Run: headless pygame with SDL's dummy video driver; simulated clock (each Clock.tick advances the game by its frame time, no real sleeping); random seed 0; keys injected as events and as key.get_pressed() state; no mouse input.
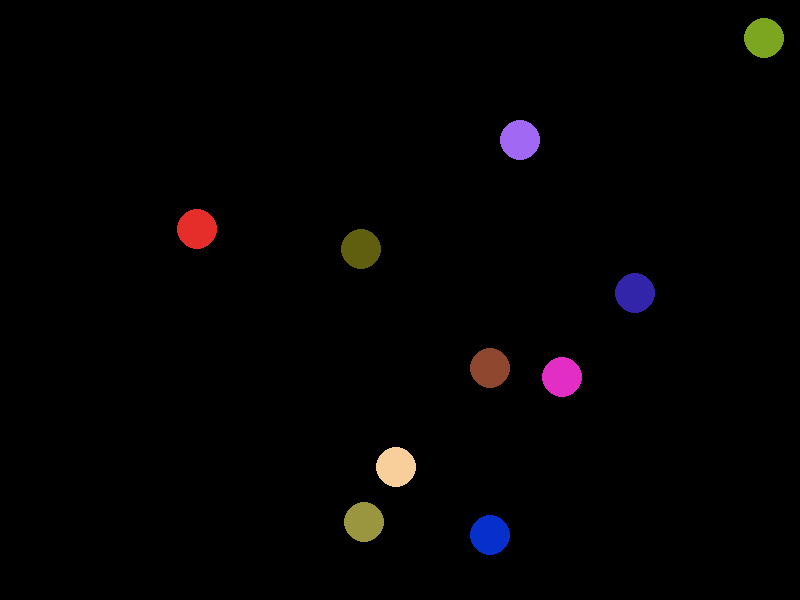
Frame 1 of 4 · flips 1–60 · no input
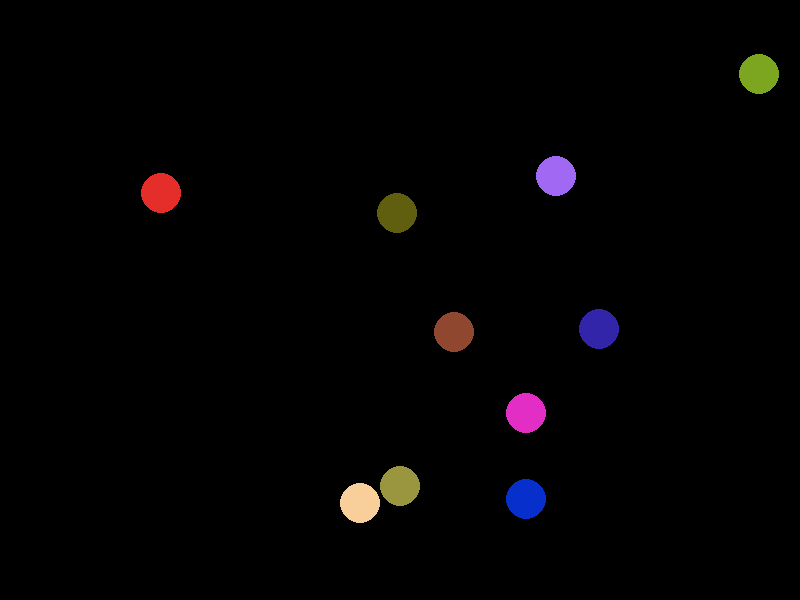
Frame 2 of 4 · flips 61–180 · tapped SPACE, RETURN · held RIGHT (→), D
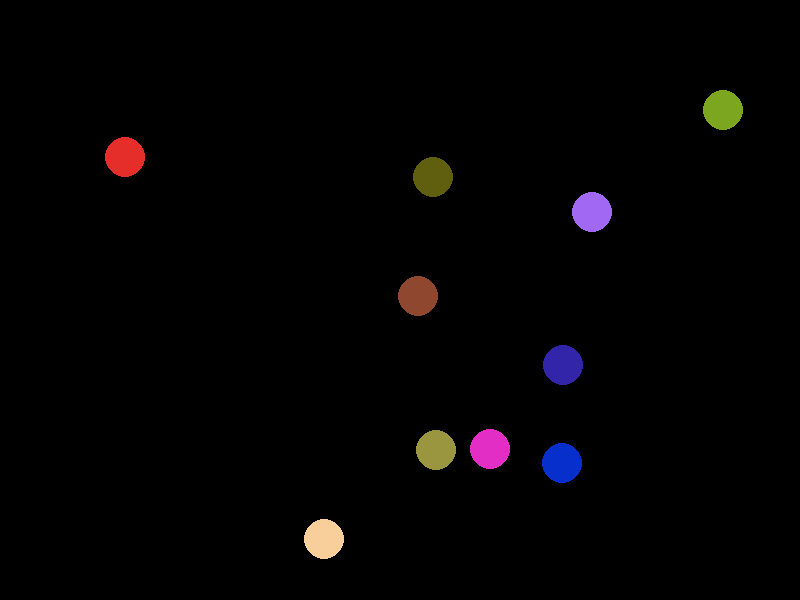
Frame 3 of 4 · flips 181–300 · held DOWN (↓), S
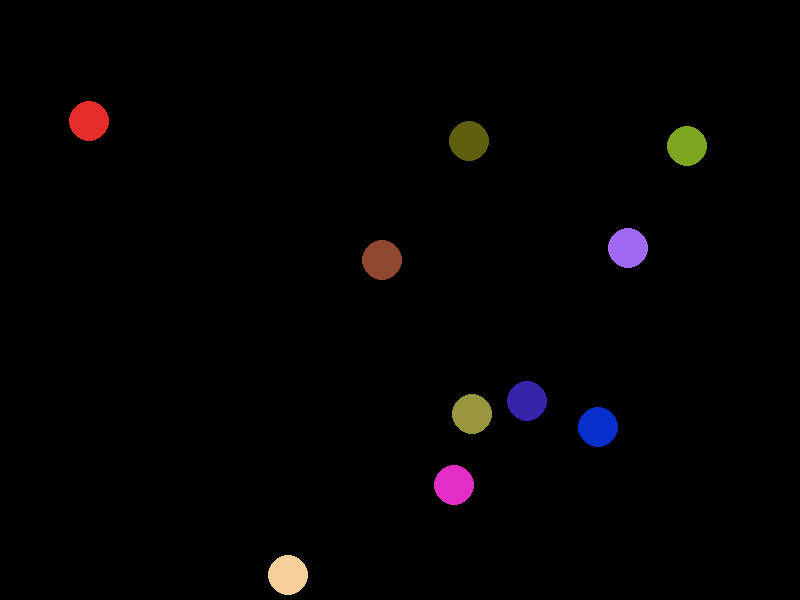
Frame 4 of 4 · flips 301–420 · held LEFT (←), A, UP (↑), W

The pygame program that drew these frames:

import pygame
import random
import time

# Inicialización de Pygame
pygame.init()

# Configurar pantalla
width, height = 800, 600
screen = pygame.display.set_mode((width, height))

# Colores
BLACK = (0, 0, 0)

# Configuraciones de las bolas
max_balls = 10
ball_radius = 20
speed = 0.3  # Velocidad en píxeles por milisegundo

# Clase para las bolas
class Ball:
    def __init__(self):
        self.x = random.randint(ball_radius, width - ball_radius)
        self.y = random.randint(ball_radius, height - ball_radius)
        self.vx = speed * random.choice([-1, 1])
        self.vy = speed * random.choice([-1, 1])
        self.color = (random.randint(0, 255), random.randint(0, 255), random.randint(0, 255))

    def move(self, dt):
        self.x += self.vx * dt
        self.y += self.vy * dt

        # Rebote en las paredes
        if self.x <= ball_radius or self.x >= width - ball_radius:
            self.vx *= -1
        if self.y <= ball_radius or self.y >= height - ball_radius:
            self.vy *= -1

    def draw(self):
        pygame.draw.circle(screen, self.color, (int(self.x), int(self.y)), ball_radius)

# Crear bolas
balls = [Ball() for _ in range(max_balls)]

# Inicializar reloj para medir FPS
clock = pygame.time.Clock()

# Bucle principal
running = True
last_time = pygame.time.get_ticks()

while running:
    current_time = pygame.time.get_ticks()
    dt = current_time - last_time
    last_time = current_time

    for event in pygame.event.get():
        if event.type == pygame.QUIT:
            running = False

    # Actualizar y dibujar bolas
    screen.fill(BLACK)
    for ball in balls:
        ball.move(dt)
        ball.draw()

    pygame.display.flip()

    # Espera mínima para evitar consumo excesivo de CPU
    pygame.time.wait(1)

pygame.quit()
